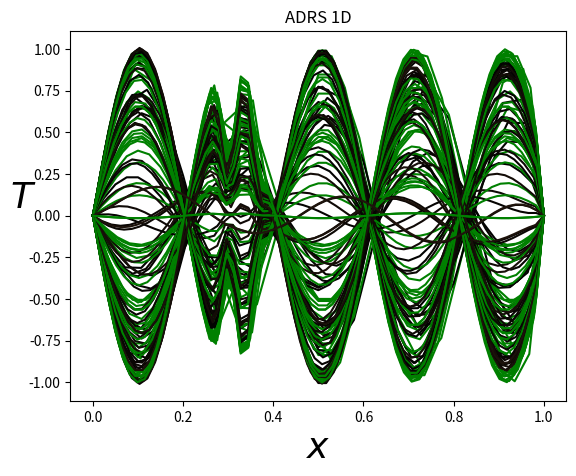
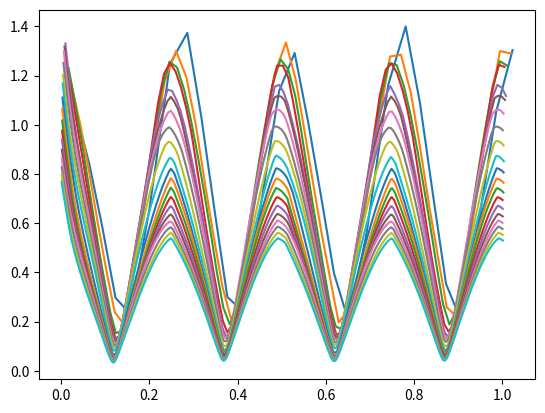
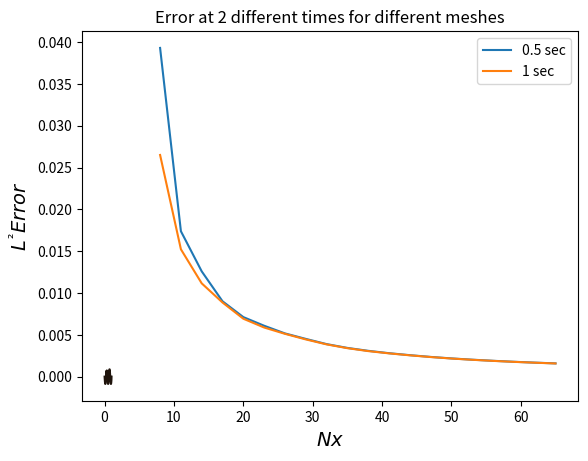
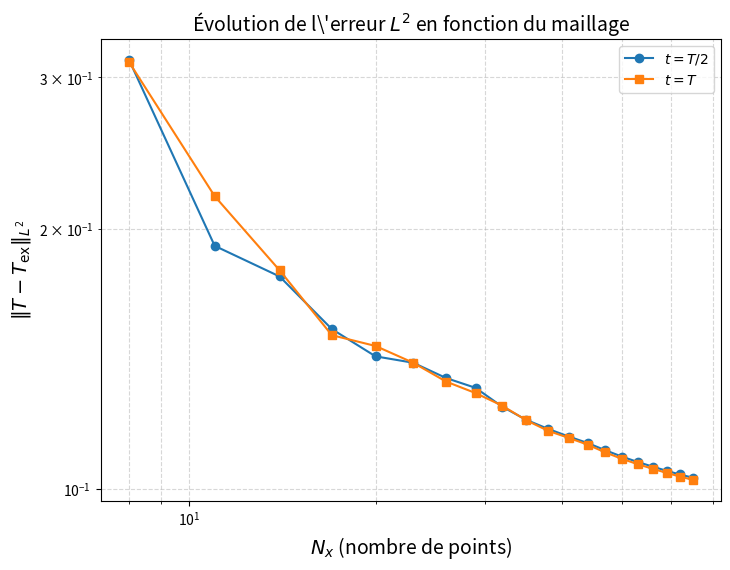
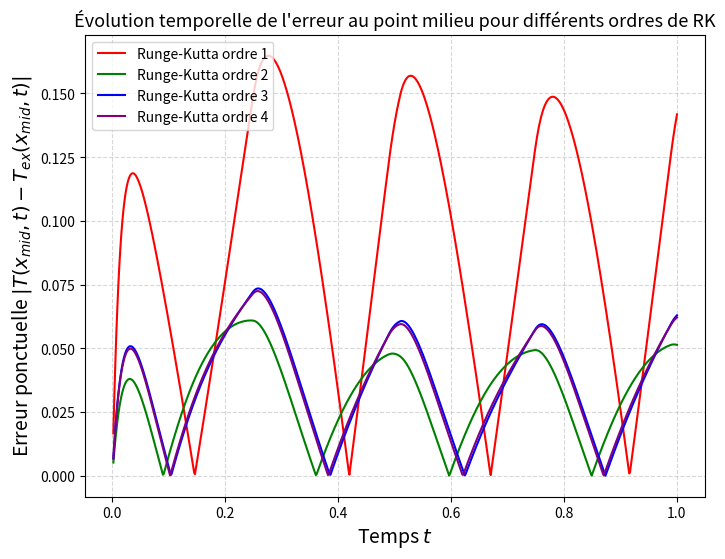
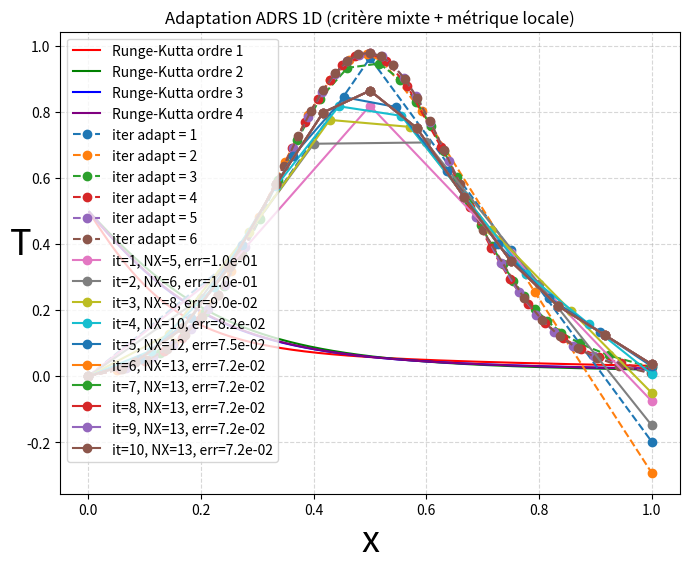

Generate these figures, in order, with matplotlib:
#!/usr/bin/env python
# coding: utf-8

# # Code ADRS_insta.py

# In[6]:


import math
import numpy as np
import matplotlib.pyplot as plt


def fex(NX,dx,time):
    F = np.zeros((NX))
    Tex = np.zeros((NX)) #np.sin(2*np.pi*x)
    Text = np.zeros((NX)) #np.sin(2*np.pi*x)
    Texx = np.zeros((NX)) #np.sin(2*np.pi*x)
    for j in range (1,NX-1):
        v=(np.exp(-1000*((j-NX/3)/NX)**2)+np.exp(-10*np.exp(-1000*((j-NX/3)/NX)**2)))            *np.sin(5*j*math.pi/NX)
        Tex[j] = np.sin(4*math.pi*time)*v
        Text[j] = 4*math.pi*np.cos(4*math.pi*time)*v
        
    for j in range (1,NX-1):
        Texx[j]=(Tex[j+1]-Tex[j-1])/(2*dx)  #np.cos(j*math.pi/NX)*math.pi/NX  
        Txx=(Tex[j+1]-2*Tex[j]+Tex[j-1])/(dx**2)  #-np.sin(j*math.pi/NX)*(math.pi/NX)**2    #
        F[j]=V*Texx[j]-K*Txx+lamda*Tex[j]+Text[j]
    return F,Tex,Texx

#u,t = -V u,x + k u,xx  -lamda u + f

# PHYSICAL PARAMETERS
K = 0.1     #Diffusion coefficient
L = 1.0     #Domain size
Time = 1.  #Integration time


V=1
lamda=1

# NUMERICAL PARAMETERS
NX = 5  #Number of grid points
NT = 10000   #Number of time steps max
ifre=100  #plot every ifre time iterations
eps=0.001     #relative convergence ratio
niter_refinement=20      #niter different calculations with variable mesh size

irk_max=4
alpha=np.zeros(irk_max)
for irk in range(irk_max):
    alpha[irk]=1/(irk_max-irk)
    #print(alpha[irk])
# if(irk_max==3):
#     alpha[0]=0.333
#     alpha[1]=0.5
#     alpha[2]=1

error=np.zeros((niter_refinement))

NX_tab=[]
Err_tab1=[]
Err_tab2=[]

for iter in range (niter_refinement):
    NX=NX+3
    NX_tab.append(NX)
    
    dx = L/(NX-1)                 #Grid step (space)
    dt = dx**2/(V*dx+K+dx**2)   #Grid step (time)  condition CFL de stabilite 10.4.5
    print("Nbre points in space, Time step:",dx,dt)

    ### MAIN PROGRAM ###

    # Initialisation
    x = np.linspace(0.0,1.0,NX)
    T = np.zeros((NX)) #np.sin(2*np.pi*x)
    F = np.zeros((NX))
    rest = []

    plt.figure(1)


    # Main loop en temps
    #for n in range(0,NT):
    n=0
    res=1
    res0=1
    time=0
    time_total=1
    time_tab=[]
    while(time<time_total): #n<NT and res/res0>eps):
        n+=1
        F,Tex,Texx=fex(NX,dx,time)
                        
        dt = dx**2/(V*dx+2*K+abs(np.max(F))*dx**2)   #Grid step (time)  condition CFL de stabilite 10.4.5
        time+=dt
        time_tab.append(time)
        
        T0=T.copy()

        for irk in range(irk_max):
        #discretization of the advection/diffusion/reaction/source equation
            res=0
            for j in range (1, NX-1):
                xnu=K+0.5*dx*abs(V) 
                Tx=(T[j+1]-T[j-1])/(2*dx)
                Txx=(T[j-1]-2*T[j]+T[j+1])/(dx**2)
                RHS = dt*(-V*Tx+xnu*Txx-lamda*T[j]+F[j])
                res+=abs(RHS)
                T[j] = T0[j] + RHS*alpha[irk]

        if (n == 1 ):
            res0=res
        rest.append(res)
    #Plot every ifre time steps
        if (n%ifre == 0 or (res/(res0+1.e-10))<eps):
            print("iteration, residual:",n,res)
            plotlabel = "t = %1.2f" %(n * dt)
            plt.plot(x,T, label=plotlabel,color = plt.get_cmap('copper')(float(n)/NT))
            plt.plot(x,Tex, label=plotlabel,color = "green")              
            plt.xlabel(u'$x$', fontsize=26)
            plt.ylabel(u'$T$', fontsize=26, rotation=0)
            plt.title(u'ADRS 1D')
            #plt.legend()
               
        err=np.dot(T-Tex,T-Tex)*dx
        errh1=0
        for j in range (1,NX-1):
            errh1+=dx*(Texx[j]-(T[j+1]-T[j-1])/(2*dx))**2
           
        error[iter]=np.sqrt(err)/NX
        #print('norm error=',error[iter])

        if(abs(time-0.5)<dt*0.5):
            Err_tab1.append(error[iter])

    Err_tab2.append(error[iter])

    
    plt.figure(2)
    plt.plot(np.array(time_tab),rest)

plt.figure(3)
NX_tab=np.array(NX_tab)
Err_tab1=np.array(Err_tab1)
Err_tab2=np.array(Err_tab2)
print(len(NX_tab),len(Err_tab1),len(Err_tab2))

plt.plot(NX_tab,Err_tab1,label="0.5 sec")
plt.plot(NX_tab,Err_tab2,label="1 sec")
plt.xlabel(u'$Nx$', fontsize=14)
plt.ylabel(u'$L^² Error$', fontsize=14, rotation=90)
plt.title(u'Error at 2 different times for different meshes')
plt.legend()


plt.figure(3)
plt.plot(x,Tex, label=plotlabel,color = plt.get_cmap('copper')(float(n)/NT))


# # 🔍 Description complète du code Python
# 
# Ce code résout numériquement une équation d’**advection-diffusion-réaction avec source** (**ADRS**) en 1D, et compare la solution numérique avec une **solution exacte** donnée analytiquement.  
# Il analyse aussi la **convergence** de la méthode en fonction du **raffinement spatial**.
# 
# ---
# 
# ## ⚙️ 1. Objectif de l’équation
# 
# L’équation considérée est :
# 
# $$
# \frac{\partial T}{\partial t} = -V \frac{\partial T}{\partial x} + K \frac{\partial^2 T}{\partial x^2} - \lambda T + F
# $$
# 
# où :
# - $V$ : vitesse d’advection  
# - $K$ : coefficient de diffusion  
# - $\lambda$ : coefficient de réaction  
# - $F$ : terme source calculé à partir de la solution exacte
# 
# ---
# 
# ## 📘 2. Fonction `fex(NX, dx, time)`
# 
# Cette fonction définit les **valeurs exactes** de la solution $T_{\text{ex}}$, sa dérivée temporelle $\partial_t T_{\text{ex}}$, sa dérivée spatiale $\partial_x T_{\text{ex}}$, et le **terme source** $F$ correspondant à l’équation.
# 
# Étapes :
# 1. Initialise les tableaux :
#    - `Tex` : solution exacte
#    - `Text` : dérivée temporelle
#    - `Texx` : dérivée spatiale première
#    - `F` : terme source
# 
# 2. Pour chaque point intérieur $j$ :
#    - construit un profil spatial $v$
#    - définit la solution exacte :
#      $$
#      T_{\text{ex}}(x_j, t) = \sin(4\pi t) \cdot v(x_j)
#      $$
#    - calcule la dérivée temporelle :
#      $$
#      \partial_t T_{\text{ex}} = 4\pi \cos(4\pi t) \cdot v(x_j)
#      $$
# 
# 3. Calcule les dérivées spatiales `Texx` et `Txx` par différences finies.
# 
# 4. Évalue le terme source :
#    $$
#    F = V \cdot \partial_x T_{\text{ex}} - K \cdot \partial_{xx} T_{\text{ex}} + \lambda T_{\text{ex}} + \partial_t T_{\text{ex}}
#    $$
#    (ce qui garantit que $T_{\text{ex}}$ est solution exacte de l’équation ADRS).
# 
# 🔁 Renvoie `(F, Tex, Texx)`.
# 
# ---
# 
# ## ⚙️ 3. Paramètres physiques et numériques
# 
# - **Physiques :**
#   - $K = 0.1$
#   - $V = 1$
#   - $\lambda = 1$
#   - $L = 1$ (domaine spatial)
#   - $Time = 1$ (temps final)
# 
# - **Numériques :**
#   - `NX` : nombre de points du maillage
#   - $dx = \dfrac{L}{NX - 1}$ : pas d’espace
#   - $dt$ : pas de temps choisi selon une condition CFL de stabilité :
#     $$
#     dt = \frac{dx^2}{V \cdot dx + K + dx^2}
#     $$
#   - `irk_max = 4` : nombre d’étapes du schéma de type Runge-Kutta implicite
#   - $\alpha[\text{irk}] = \dfrac{1}{\text{irk\_max} - \text{irk}}$ : coefficients RK
#   - `niter_refinement = 20` : nombre d’itérations de raffinement de maillage
# 
# ---
# 
# ## 🔄 4. Boucle principale de raffinement
# 
# Pour chaque raffinement :
# 1. Incrémente le nombre de points `NX`.
# 2. Met à jour $dx$ et $dt$.
# 3. Initialise les vecteurs :
#    - `x` : grille spatiale
#    - `T` : solution numérique
#    - `F` : source
#    - `rest` : tableau des résidus temporels
# 4. Lance la **simulation temporelle** jusqu’à $time\_total = 1$.
# 
# ---
# 
# ## ⏱️ 5. Boucle en temps
# 
# Pour chaque pas de temps :
# 1. Appelle `fex` pour récupérer :
#    - le terme source `F`
#    - la solution exacte `Tex`
# 2. Met à jour le pas de temps $dt$ selon la condition CFL.
# 3. Sauvegarde $T_0$ (solution précédente).
# 4. Exécute un schéma Runge-Kutta (4 sous-étapes) :
#    - calcule les dérivées spatiales de $T$ :
#      $$
#      T_x = \frac{T_{j+1} - T_{j-1}}{2dx}, \quad 
#      T_{xx} = \frac{T_{j-1} - 2T_j + T_{j+1}}{dx^2}
#      $$
#    - met à jour :
#      $$
#      T_j^{\text{new}} = T_j^{\text{old}} + \text{RHS} \cdot \alpha[\text{irk}]
#      $$
#      avec :
#      $$
#      \text{RHS} = dt \cdot (-V T_x + x_\nu T_{xx} - \lambda T_j + F_j)
#      $$
#      où $x_\nu = K + 0.5 \cdot dx \cdot |V|$
# 
# 5. Calcule le **résidu** et le compare au résidu initial pour vérifier la convergence.
# 6. À intervalles réguliers, trace la solution numérique et la solution exacte.
# 
# ---
# 
# ## 📈 6. Évaluation de l’erreur
# 
# Après chaque raffinement :
# - Calcule l’erreur $L^2$ :
#   $$
#   \text{err} = \int (T - T_{\text{ex}})^2 \, dx
#   $$
# - Calcule une erreur $H^1$ approximative sur la dérivée spatiale :
#   $$
#   \text{err}_{H^1} = \int (T_x - T_{\text{ex},x})^2 \, dx
#   $$
# - Stocke les erreurs pour différents temps ($t = 0.5s$ et $t = 1s$).
# 
# ---
# 
# ## 📊 7. Graphiques générés
# 
# 1. **Évolution de $T$ dans le temps :**
#    - courbes de $T(x,t)$ à différents instants
#    - comparaison avec $T_{\text{ex}}(x,t)$
# 
# 2. **Résidu temporel :**
#    - évolution du résidu en fonction du temps
# 
# 3. **Erreur selon la taille du maillage :**
#    - erreurs $L^2$ à deux temps différents en fonction du nombre de points `NX`
# 
# ---
# 
# ## 🧠 8. En résumé
# 
# Le code :
# - Résout une **EDP 1D ADRS** par **schéma explicite multi-étapes** (Runge-Kutta)
# - Utilise une **solution exacte** pour construire le **terme source**
# - Vérifie la **convergence** en raffinement spatial
# - Trace :
#   - la solution numérique vs exacte
#   - les résidus
#   - l’évolution des erreurs
# 
# Il sert à **valider numériquement** un schéma d’intégration temporelle et spatiale pour une équation ADRS.
# 
# ---
# 

# # 📈 Visualisation de l’erreur $L^2$ selon le maillage
# 
# Le code modifié permet de **calculer** et **afficher** l’évolution de l’erreur $L^2$ de la solution numérique par rapport à la solution exacte, pour différents maillages uniformes, à deux instants précis :
# - $t = \dfrac{T}{2}$
# - $t = T$
# 
# ---
# 
# ## ⚙️ Fonctionnement général
# 
# Le code résout une équation d’advection-diffusion-réaction avec source :
# 
# $$
# \frac{\partial T}{\partial t} = -V \frac{\partial T}{\partial x} + K \frac{\partial^2 T}{\partial x^2} - \lambda T + F
# $$
# 
# où le terme source $F$ est construit de façon à ce que la solution exacte $T_{\text{ex}}$ soit connue.
# 
# ---
# 
# ## 🔁 Boucle de raffinement
# 
# Le code effectue **20 simulations** successives avec des **maillages uniformes** de plus en plus fins :
# $$
# NX = 8, 11, 14, \dots, 65
# $$
# 
# Pour chaque maillage :
# 1. On résout numériquement l’équation jusqu’au temps final $T = 1$.
# 2. On calcule les erreurs :
#    - à $t = \dfrac{T}{2}$,
#    - à $t = T$,
#    selon la formule :
#    $$
#    \| T - T_{\text{ex}} \|_{L^2} = \sqrt{ \int_0^L (T(x,t) - T_{\text{ex}}(x,t))^2 \, dx }
#    $$
# 
# ---
# 
# ## 📊 Résultat
# 
# Le code trace une **courbe log-log** :
# - axe $x$ : nombre de points du maillage $N_x$
# - axe $y$ : norme $L^2$ de l’erreur
# 
# Deux courbes apparaissent :
# - 🔵 $t = T/2$
# - 🔶 $t = T$
# 
# Elles permettent d’observer la **convergence** de la méthode numérique :
# - quand le maillage est raffiné (augmentation de $N_x$),
# - l’erreur $L^2$ diminue, confirmant la cohérence du schéma.
# 
# ---
# 
# ## 🧠 Interprétation
# 
# - Si la pente de la courbe est proche de $1$, le schéma est **d’ordre 1** en espace.
# - Si elle est proche de $2$, le schéma est **d’ordre 2**.
# 
# Ce graphique sert donc à **valider expérimentalement** l’ordre de convergence du schéma choisi.
# 

# In[15]:


import math
import numpy as np
import matplotlib.pyplot as plt

# ----------------------------
# Fonction : solution exacte + source
# ----------------------------
def fex(NX, dx, time):
    F = np.zeros((NX))
    Tex = np.zeros((NX))
    Text = np.zeros((NX))
    Texx = np.zeros((NX))
    for j in range(1, NX - 1):
        v = (np.exp(-1000 * ((j - NX / 3) / NX) ** 2)
             + np.exp(-10 * np.exp(-1000 * ((j - NX / 3) / NX) ** 2))) \
            * np.sin(5 * j * math.pi / NX)
        Tex[j] = np.sin(4 * math.pi * time) * v
        Text[j] = 4 * math.pi * np.cos(4 * math.pi * time) * v

    for j in range(1, NX - 1):
        Texx[j] = (Tex[j + 1] - Tex[j - 1]) / (2 * dx)
        Txx = (Tex[j + 1] - 2 * Tex[j] + Tex[j - 1]) / (dx ** 2)
        F[j] = V * Texx[j] - K * Txx + lamda * Tex[j] + Text[j]

    return F, Tex, Texx

# ----------------------------
# Paramètres physiques
# ----------------------------
K = 0.1      # Diffusion
L = 1.0      # Taille du domaine
Time = 1.0   # Temps final
V = 1.0      # Vitesse
lamda = 1.0  # Réaction

# ----------------------------
# Paramètres numériques
# ----------------------------
NX = 5
niter_refinement = 20
irk_max = 4
alpha = np.zeros(irk_max)
for irk in range(irk_max):
    alpha[irk] = 1 / (irk_max - irk)

eps = 1e-3
ifre = 100

# Tableaux de stockage
NX_tab = []
Err_tab_t_half = []
Err_tab_t_final = []

# ----------------------------
# Boucle sur les maillages
# ----------------------------
for iter in range(niter_refinement):
    NX += 3
    NX_tab.append(NX)

    dx = L / (NX - 1)
    dt = dx ** 2 / (V * dx + K + dx ** 2)  # condition CFL
    x = np.linspace(0.0, 1.0, NX)

    # Initialisation
    T = np.zeros(NX)
    time = 0.0
    time_total = Time

    # Évolution en temps
    while time < time_total:
        F, Tex, Texx = fex(NX, dx, time)
        dt = dx ** 2 / (V * dx + 2 * K + abs(np.max(F)) * dx ** 2)
        time += dt

        T0 = T.copy()
        for irk in range(irk_max):
            for j in range(1, NX - 1):
                xnu = K + 0.5 * dx * abs(V)
                Tx = (T[j + 1] - T[j - 1]) / (2 * dx)
                Txx = (T[j - 1] - 2 * T[j] + T[j + 1]) / (dx ** 2)
                RHS = dt * (-V * Tx + xnu * Txx - lamda * T[j] + F[j])
                T[j] = T0[j] + RHS * alpha[irk]

        # 🔹 Calcul erreur à t = T/2
        if abs(time - Time / 2) < dt / 2:
            err = np.dot(T - Tex, T - Tex) * dx
            Err_tab_t_half.append(np.sqrt(err))

        # 🔹 Calcul erreur à t = T
        if abs(time - Time) < dt / 2:
            err = np.dot(T - Tex, T - Tex) * dx
            Err_tab_t_final.append(np.sqrt(err))

# ----------------------------
# Visualisation
# ----------------------------
plt.figure(figsize=(8, 6))
plt.loglog(NX_tab, Err_tab_t_half, 'o-', label=r'$t = T/2$')
plt.loglog(NX_tab, Err_tab_t_final, 's-', label=r'$t = T$')
plt.xlabel(r'$N_x$ (nombre de points)', fontsize=14)
plt.ylabel(r'$\| T - T_{\text{ex}} \|_{L^2}$', fontsize=14)
plt.title(r'Évolution de l\'erreur $L^2$ en fonction du maillage', fontsize=14)
plt.grid(True, which='both', linestyle='--', alpha=0.5)
plt.legend()
plt.show()


# # 📉 Étude de l’erreur ponctuelle pour différents schémas de Runge–Kutta
# 
# Ce code permet de **comparer la précision temporelle** de plusieurs schémas de Runge–Kutta (ordres 1 à 4) dans la résolution d’une équation ADRS 1D :
# 
# $$
# \frac{\partial T}{\partial t} = -V \frac{\partial T}{\partial x} + K \frac{\partial^2 T}{\partial x^2} - \lambda T + F
# $$
# 
# ---
# 
# ## ⚙️ Méthode
# 
# - Le domaine spatial est **uniforme** : $x \in [0,1]$, $N_x = 51$
# - L’évolution temporelle est suivie de $t=0$ à $t=T=1$
# - Le schéma spatial utilise des **différences centrées** :
#   $$
#   T_x = \frac{T_{j+1} - T_{j-1}}{2dx}, \qquad T_{xx} = \frac{T_{j-1} - 2T_j + T_{j+1}}{dx^2}
#   $$
# - Le terme source $F$ est choisi pour que la solution exacte soit connue :
#   $$
#   T_{\text{ex}}(x,t) = \sin(4\pi t) \cdot v(x)
#   $$
# 
# ---
# 
# ## 🔄 Schémas testés
# 
# Quatre schémas de Runge–Kutta sont comparés :
# 
# | Ordre | Description                | Étapes |
# |:------:|----------------------------|:------:|
# | 1      | Euler explicite            | 1      |
# | 2      | RK2 (ordre 2)              | 2      |
# | 3      | RK3 (ordre 3)              | 3      |
# | 4      | RK4 (ordre 4) simplifié    | 4      |
# 
# Chaque schéma est implémenté via des coefficients $\alpha_{\text{irk}} = \dfrac{1}{p - \text{irk}}$ où $p$ est l’ordre du schéma.
# 
# ---
# 
# ## 📍 Mesure de l’erreur
# 
# On observe l’erreur ponctuelle au **point milieu** du domaine :
# 
# $$
# x_{\text{mid}} = \frac{L}{2}, \quad j_{\text{mid}} = \frac{N_x}{2}
# $$
# 
# À chaque instant :
# $$
# \varepsilon(t) = \big| T(x_{\text{mid}}, t) - T_{\text{ex}}(x_{\text{mid}}, t) \big|
# $$
# 
# ---
# 
# ## 📊 Résultats
# 
# Le graphe affiche l’évolution temporelle de $\varepsilon(t)$ pour chaque schéma :
# 
# - Axe des abscisses : $t$ (temps)
# - Axe des ordonnées : erreur ponctuelle
# - Quatre courbes :
#   - 🔴 RK1
#   - 🟢 RK2
#   - 🔵 RK3
#   - 🟣 RK4
# 
# ---
# 
# ## 🧠 Interprétation
# 
# - Plus l’ordre est élevé, plus l’erreur décroît rapidement au cours du temps.
# - Les schémas d’ordre supérieur (RK3, RK4) présentent une **meilleure stabilité** et une **précision accrue**.
# - Cette comparaison met en évidence la **convergence temporelle** des méthodes de Runge–Kutta.
# 
# ---
# 

# In[20]:


import math
import numpy as np
import matplotlib.pyplot as plt

# ----------------------------
# Fonction : solution exacte + source
# ----------------------------
def fex(NX, dx, time):
    F = np.zeros((NX))
    Tex = np.zeros((NX))
    Text = np.zeros((NX))
    Texx = np.zeros((NX))
    for j in range(1, NX - 1):
        v = (np.exp(-1000 * ((j - NX / 3) / NX) ** 2)
             + np.exp(-10 * np.exp(-1000 * ((j - NX / 3) / NX) ** 2))) \
            * np.sin(5 * j * math.pi / NX)
        Tex[j] = np.sin(4 * math.pi * time) * v
        Text[j] =4* math.pi * np.cos(4* math.pi * time) * v

    for j in range(1, NX - 1):
        Texx[j] = (Tex[j + 1] - Tex[j - 1]) / (2 * dx)
        Txx = (Tex[j + 1] - 2 * Tex[j] + Tex[j - 1]) / (dx ** 2)
        F[j] = V * Texx[j] - K * Txx + lamda * Tex[j] + Text[j]

    return F, Tex, Texx

# ----------------------------
# Paramètres physiques
# ----------------------------
K = 0.1      # Diffusion
L = 1.0      # Taille du domaine
Time = 1.0   # Temps final
V = 1.0      # Vitesse
lamda = 1.0  # Réaction

# ----------------------------
# Paramètres numériques
# ----------------------------
NX = 51                 # Maillage fixe
dx = L / (NX - 1)
dt = dx ** 2 / (V * dx + K + dx ** 2)  # condition CFL
x = np.linspace(0.0, 1.0, NX)
mid_index = NX // 2     # Indice du point milieu

# Ordres de Runge-Kutta à tester
rk_orders = [1, 2, 3, 4]
colors = ['red', 'green', 'blue', 'purple']

# ----------------------------
# Boucle sur les schémas RK
# ----------------------------
plt.figure(figsize=(8, 6))

for rk_order, color in zip(rk_orders, colors):

    # Coefficients alpha pour chaque ordre
    irk_max = rk_order
    alpha = np.zeros(irk_max)
    for irk in range(irk_max):
        alpha[irk] = 1 / (irk_max - irk)

    # Initialisation
    T = np.zeros(NX)
    time = 0.0
    time_total = Time

    time_tab = []
    error_tab = []

    # Évolution temporelle
    while time < time_total:
        F, Tex, Texx = fex(NX, dx, time)
        dt = dx ** 2 / (V * dx + 2 * K + abs(np.max(F)) * dx ** 2)
        time += dt

        T0 = T.copy()
        for irk in range(irk_max):
            for j in range(1, NX - 1):
                xnu = K + 0.5 * dx * abs(V)
                Tx = (T[j + 1] - T[j - 1]) / (2 * dx)
                Txx = (T[j - 1] - 2 * T[j] + T[j + 1]) / (dx ** 2)
                RHS = dt * (-V * Tx + xnu * Txx - lamda * T[j] + F[j])
                T[j] = T0[j] + RHS * alpha[irk]

        # Calcul erreur au point milieu
        F, Tex, Texx = fex(NX, dx, time)
        err_point = abs(T[mid_index] - Tex[mid_index])

        time_tab.append(time)
        error_tab.append(err_point)

    # Tracé
    plt.plot(time_tab, error_tab, color=color, label=f"Runge-Kutta ordre {rk_order}")

# ----------------------------
# Affichage final
# ----------------------------
plt.xlabel(r"Temps $t$", fontsize=14)
plt.ylabel(r"Erreur ponctuelle $|T(x_{mid},t) - T_{ex}(x_{mid},t)|$", fontsize=14)
plt.title(r"Évolution temporelle de l'erreur au point milieu pour différents ordres de RK", fontsize=13)
plt.grid(True, linestyle='--', alpha=0.5)
plt.legend()
plt.show()


# # ✏️ Modification apportée : solution exacte monotone en espace
# 
# La solution exacte a été remplacée par une fonction **monotone en espace** pour éviter les oscillations et mieux visualiser l’évolution de l’erreur temporelle.
# 
# Nouvelle solution :
# $$
# T_{\text{ex}}(x,t) = e^{-\lambda t} \cdot x
# $$
# 
# ### ✅ Avantages :
# - **Monotone croissante** selon $x$ (proportionnelle à $x$)
# - **Décroissance régulière** dans le temps (facteur $e^{-\lambda t}$)
# - Solution **simple et lisse**, idéale pour l’analyse de convergence
# - Évite les oscillations spatiales qui perturbent la lecture des erreurs
# 
# Le terme source $F(x,t)$ est recalculé à partir de l’équation ADRS pour garantir que $T_{\text{ex}}$ est solution exacte :
# $$
# F = \frac{\partial T_{\text{ex}}}{\partial t} + V \frac{\partial T_{\text{ex}}}{\partial x} - K \frac{\partial^2 T_{\text{ex}}}{\partial x^2} + \lambda T_{\text{ex}}
# $$
# 
# Cette modification rend la **courbe d’erreur plus régulière** et facilite la **comparaison des schémas de Runge–Kutta**.
# 

# In[13]:


import math
import numpy as np
import matplotlib.pyplot as plt

# ----------------------------
# Fonction : solution exacte + source
# ----------------------------
def fex(NX, dx, time):
    F = np.zeros((NX))
    Tex = np.zeros((NX))
    Text = np.zeros((NX))
    Texx = np.zeros((NX))

    for j in range(NX):
        xj = j * dx
        Tex[j] = np.exp(-lamda * time) * xj            # Solution exacte monotone en x
        Text[j] = -lamda * np.exp(-lamda * time) * xj  # Dérivée temporelle
        Texx[j] = 0.0                                  # Dérivée seconde spatiale

    # Terme source F(x,t) calculé à partir de l’équation ADRS :
    # T_t = -V T_x + K T_xx - lamda T + F
    # Donc : F = T_t + V T_x - K T_xx + lamda T
    for j in range(1, NX - 1):
        T_x = (Tex[j + 1] - Tex[j - 1]) / (2 * dx)
        T_xx = (Tex[j + 1] - 2 * Tex[j] + Tex[j - 1]) / (dx ** 2)
        F[j] = Text[j] + V * T_x - K * T_xx + lamda * Tex[j]

    return F, Tex, Texx

# ----------------------------
# Paramètres physiques
# ----------------------------
K = 0.1      # Diffusion
L = 1.0      # Taille du domaine
Time = 1.0   # Temps final
V = 1.0      # Vitesse
lamda = 1.0  # Réaction

# ----------------------------
# Paramètres numériques
# ----------------------------
NX = 51                 # Maillage fixe
dx = L / (NX - 1)
dt = dx ** 2 / (V * dx + K + dx ** 2)  # condition CFL
x = np.linspace(0.0, 1.0, NX)
mid_index = NX // 2     # Indice du point milieu

# Ordres de Runge-Kutta à tester
rk_orders = [1, 2, 3, 4]
colors = ['red', 'green', 'blue', 'purple']

# ----------------------------
# Boucle sur les schémas RK
# ----------------------------
plt.figure(figsize=(8, 6))

for rk_order, color in zip(rk_orders, colors):

    # Coefficients alpha pour chaque ordre
    irk_max = rk_order
    alpha = np.zeros(irk_max)
    for irk in range(irk_max):
        alpha[irk] = 1 / (irk_max - irk)

    # Initialisation
    T = np.zeros(NX)
    time = 0.0
    time_total = Time

    time_tab = []
    error_tab = []

    # Évolution temporelle
    while time < time_total:
        F, Tex, Texx = fex(NX, dx, time)
        dt = dx ** 2 / (V * dx + 2 * K + abs(np.max(F)) * dx ** 2)
        time += dt

        T0 = T.copy()
        for irk in range(irk_max):
            for j in range(1, NX - 1):
                xnu = K + 0.5 * dx * abs(V)
                Tx = (T[j + 1] - T[j - 1]) / (2 * dx)
                Txx = (T[j - 1] - 2 * T[j] + T[j + 1]) / (dx ** 2)
                RHS = dt * (-V * Tx + xnu * Txx - lamda * T[j] + F[j])
                T[j] = T0[j] + RHS * alpha[irk]

        # Calcul erreur au point milieu
        F, Tex, Texx = fex(NX, dx, time)
        err_point = abs(T[mid_index] - Tex[mid_index])

        time_tab.append(time)
        error_tab.append(err_point)

    # Tracé
    plt.plot(time_tab, error_tab, color=color, label=f"Runge-Kutta ordre {rk_order}")

# ----------------------------
# Affichage final
# ----------------------------
plt.xlabel(r"Temps $t$", fontsize=14)
plt.ylabel(r"Erreur ponctuelle $|T(x_{mid},t) - T_{ex}(x_{mid},t)|$", fontsize=14)
plt.title(r"Évolution temporelle de l'erreur au point milieu pour différents ordres de RK", fontsize=13)
plt.grid(True, linestyle='--', alpha=0.5)
plt.legend()
plt.show()


# # ADRS_multiple_mesh_adap_insta.py

# In[36]:


import math
import numpy as np
import matplotlib.pyplot as plt

#u,t = -V u,x + k u,xx  -lamda u + (src?) src est donne pour forcer u=uex
#uex,t + V uex,x - k uex,xx  + lamda uex = src = F[j]*np.sin(freq*t)+Tex[j]*np.cos(freq*t)*freq


iplot=1

# PHYSICAL PARAMETERS
K = 0.01     #Diffusion coefficient
xmin = 0.0
xmax = 1.0    
Time = 2.  #Integration time

V=1.
lamda=1
freq=7

#mesh adaptation param

niter_refinement=10      #niter different calculations
hmin=0.01
hmax=0.5
err=0.01

# NUMERICAL PARAMETERS
NX = 3    #Number of grid points : initialization
NT = 10000   #Number of time steps max
ifre=100000  #plot every ifre time iterations
eps=0.001     #relative convergence ratio

errorL2=np.zeros((niter_refinement))
errorH1=np.zeros((niter_refinement))
itertab=np.zeros((niter_refinement))
hloc = np.ones((NX))*hmax*0.5

iter=0
NX0=0
while( np.abs(NX0-NX) > 1 and iter<niter_refinement):

    itertab[iter]=1./NX
    iter+=1
    
    x = np.linspace(xmin,xmax,NX)
    T = np.zeros((NX))

#mesh adaptation using local metric
    if(iter>0):
        xnew=[]
        Tnew=[]        
        nnew=1
        xnew.append(xmin)
        Tnew.append(T[0])        
        while(xnew[nnew-1] < xmax-hmin):
            for i in range(0,NX-1):
                if(xnew[nnew-1] >= x[i] and xnew[nnew-1] <= x[i+1] and xnew[nnew-1]<xmax-hmin):
                    hll=(hloc[i]*(x[i+1]-xnew[nnew-1])+hloc[i+1]*(xnew[nnew-1]-x[i]))/(x[i+1]-x[i])
                    hll=min(max(hmin,hll),hmax)
                    nnew+=1
#                    print(nnew,hll,min(xmax,xnew[nnew-2]+hll))
                    xnew.append(min(xmax,xnew[nnew-2]+hll))                
#solution interpolation for initialization (attention initial solution on first mesh in the row)
                    un=(T[i]*(x[i+1]-xnew[nnew-1])+T[i+1]*(xnew[nnew-1]-x[i]))/(x[i+1]-x[i])
                    Tnew.append(un)
                    
        NX0=NX
        NX=nnew
        x = np.linspace(xmin,xmax,NX)
        x[0:NX]=xnew[0:NX]
        #print(x)
        T = np.zeros((NX))
#        T[0:NX]=Tnew[0:NX]
#        T[NX-1]=0
    
    rest = []
    F = np.zeros((NX))
    RHS = np.zeros((NX))
    hloc = np.ones((NX))*hmax*0.5
    metric = np.zeros((NX))

    Tex = np.zeros((NX))
    for j in range (1,NX-1):
        Tex[j] = np.exp(-20*(x[j]-(xmax+xmin)*0.5)**2)
        
    dt=1.e30
    for j in range (1,NX-1):
        Tx=(Tex[j+1]-Tex[j-1])/(x[j+1]-x[j-1])
        Txip1=(Tex[j+1]-Tex[j])/(x[j+1]-x[j])
        Txim1=(Tex[j]-Tex[j-1])/(x[j]-x[j-1])
        Txx=(Txip1-Txim1)/(0.5*(x[j+1]+x[j])-0.5*(x[j]+x[j-1]))
        F[j]=V*Tx-K*Txx+lamda*Tex[j]
        dt=min(dt,0.25*(x[j+1]-x[j-1])**2/(V*np.abs(x[j+1]-x[j-1])+4*K+np.abs(F[j])*(x[j+1]-x[j-1])**2))

    print('NX=',NX,'Dt=',dt)        

    #time step loop
    n=0
    res=1
    res0=1
    t=0
    while(n<NT and t<Time):
        n+=1
        dt=min(dt,Time-t)
        t+=dt
          
    #discretization of the advection/diffusion/reaction/source equation
        res=0
        for j in range (1, NX-1):
#viscosite numerique : decentrage pour stabilite de derivee premiere/advection 12.17
            visnum=0.25*(0.5*(x[j+1]+x[j])-0.5*(x[j]+x[j-1]))*np.abs(V) #0.5 h |V|
            xnu=K+visnum            
            Tx=(T[j+1]-T[j-1])/(x[j+1]-x[j-1])
            Txip1=(T[j+1]-T[j])/(x[j+1]-x[j])
            Txim1=(T[j]-T[j-1])/(x[j]-x[j-1])
            Txx=(Txip1-Txim1)/(0.5*(x[j+1]+x[j])-0.5*(x[j]+x[j-1]))
            src=F[j]*np.sin(freq*t)+Tex[j]*np.cos(freq*t)*freq
            RHS[j] = dt*(-V*Tx+xnu*Txx-lamda*T[j]+src)
            metric[j]+=min(1./hmin**2,max(1./hmax**2,abs(Txx)/err))            
            res+=abs(RHS[j])

        metric[0]=metric[1]
        metric[NX-1]=metric[NX-2]

        for j in range (1, NX-1):
            T[j] += RHS[j]   #Tn+1 = Tn + dt*(-V*Tx+xnu*Txx-lamda*T[j]+src)
            RHS[j]=0
            
    
        T[0]=0
        T[NX-1]=2*T[NX-2]-T[NX-3]  #Txx=0 second derivative

        if (n == 1 ):
            res0=res

        rest.append(res)
    #Plot every ifre time steps
        if (n%ifre == 0 or t>=Time):
            #print('iter=',n,'residual=',res)
            plotlabel = "iter adapt = %1.0f" %iter
#            plotlabel = "t = %1.2f" %t
            plt.plot(x[0:NX],T[0:NX], label=plotlabel,linestyle='--', marker='o')
      
    metric[0:NX]/=n  #average (intersect) over n iterations 
    hloc[0:NX]=np.sqrt(1./metric[0:NX])
    
    print('iter=',n,'time=',t,'residual=',res)
    plt.xlabel(u'$x$', fontsize=26)
    plt.ylabel(u'$T$', fontsize=26, rotation=0)
    plt.title(u'ADRS insta 1D')
    plt.legend()
#         plt.figure(2)
#         plt.plot(np.log10(rest/rest[0]))


# #    errL2=np.sqrt(np.dot(T-Tex,T-Tex))
#     errH1h=0
#     errL2h=0
#     for j in range (1, NX-1):
#         Texx=(Tex[j+1]-Tex[j-1])/(x[j+1]-x[j-1])
#         Tx=(T[j+1]-T[j-1])/(x[j+1]-x[j-1])
#         errL2h+=(0.5*(x[j+1]+x[j])-0.5*(x[j]+x[j-1]))*(T[j]-Tex[j])**2
#         errH1h+=(0.5*(x[j+1]+x[j])-0.5*(x[j]+x[j-1]))*(Tx-Texx)**2

#     errorL2[iter]=errL2h
#     errorH1[iter]=errL2h+errH1h
#     
#     
#     print('norm error L2, H1=',errL2h,errH1h)

# if(iplot==-1):
#     plt.figure(3)
#     plt.plot(itertab,np.log10(errorL2))
#     plt.plot(itertab,np.log10(errorH1))

plt.show()


# # 🔍 Analyse complète du code Python
# 
# Ce code résout numériquement une **équation d’advection-diffusion-réaction instationnaire** en 1D avec un **terme source oscillant dans le temps**, et met en place une **stratégie d’adaptation de maillage** basée sur une métrique locale liée à la courbure de la solution.
# 
# ---
# 
# ## ⚙️ 1. Équation modélisée
# 
# L’équation considérée est :
# 
# $$
# \frac{\partial u}{\partial t}
# = -V \frac{\partial u}{\partial x}
# + K \frac{\partial^2 u}{\partial x^2}
# - \lambda u
# + \text{src}(x,t)
# $$
# 
# où :
# - $V$ : vitesse d’advection
# - $K$ : coefficient de diffusion
# - $\lambda$ : coefficient de réaction
# - $\text{src}$ : terme source choisi pour forcer la solution exacte
# 
# Le terme source est construit de manière à ce que la **solution exacte** soit :
# $$
# u_{\text{ex}}(x,t) = T_{\text{ex}}(x) \cos(\text{freq}\,t)
# $$
# avec un **profil spatial gaussien** centré sur le domaine.
# 
# ---
# 
# ## 🧱 2. Paramètres physiques et numériques
# 
# - Domaine spatial : $[x_{\min}, x_{\max}] = [0,1]$
# - Temps final : $T = 2$
# - Coefficients :
#   - $K = 0.01$
#   - $V = 1$
#   - $\lambda = 1$
#   - $\text{freq} = 7$
# - Maillage initial : $N_X = 3$
# - Nombre maximal d’itérations : `NT = 10000`
# - Nombre d’itérations d’adaptation : `niter_refinement = 10`
# - Taille minimale/maximale de maille : `hmin = 0.01`, `hmax = 0.5`
# 
# ---
# 
# ## 🔄 3. Boucle d’adaptation du maillage
# 
# Le code effectue plusieurs **raffinements successifs** :
# 
# ### Étapes :
# 1. **Calcul de la solution** sur un maillage donné.
# 2. **Évaluation d’une métrique locale** :
#    $$
#    m_j = \min\left(\frac{1}{h_{\min}^2}, \max\left(\frac{1}{h_{\max}^2}, \frac{|\partial_{xx} T|}{\text{err}}\right)\right)
#    $$
#    qui dépend de la **courbure** de la solution $T_{xx}$.
# 3. Détermination d’un **nouveau pas local** :
#    $$
#    h_j = \sqrt{\frac{1}{m_j}}
#    $$
# 4. Reconstruction d’un **nouveau maillage non uniforme** avec interpolation de la solution.
# 
# 🔁 Ce processus est répété jusqu’à ce que le nombre de points converge (condition `abs(NX0 - NX) > 1`).
# 
# ---
# 
# ## 🧠 4. Initialisation de la solution exacte
# 
# Le profil spatial exact est :
# $$
# T_{\text{ex}}(x) = \exp\big(-20(x - 0.5)^2\big)
# $$
# (sans dépendance temporelle directe ici).
# 
# Le terme source est calculé pour que $u_{\text{ex}}$ soit solution exacte :
# $$
# \text{src}(x,t) = F(x) \sin(\text{freq}\,t) + T_{\text{ex}}(x) \cos(\text{freq}\,t) \cdot \text{freq}
# $$
# avec :
# $$
# F(x) = V T_x - K T_{xx} + \lambda T_{\text{ex}}
# $$
# 
# ---
# 
# ## 🧮 5. Schéma numérique
# 
# ### Discrétisation spatiale :
# - Différences finies centrées pour :
#   - $\partial_x T$ : $(T_{j+1} - T_{j-1}) / (x_{j+1} - x_{j-1})$
#   - $\partial_{xx} T$ : dérivée seconde par différence centrée
# - **Viscosité numérique** ajoutée :
#   $$
#   \nu_{\text{num}} = 0.25 \, h \, |V|
#   $$
#   pour stabiliser la partie advective.
# 
# ### Schéma temporel :
# - **Explicite** :
#   $$
#   T^{n+1}_j = T^n_j + \Delta t \big(
#   - V T_x + (K + \nu_{\text{num}}) T_{xx} - \lambda T^n_j + \text{src}(x_j, t^n)
#   \big)
#   $$
# 
# ### Condition CFL :
# $$
# \Delta t \le \frac{1}{4}\frac{h^2}{Vh + 4K + |F|h^2}
# $$
# 
# ---
# 
# ## 🧱 6. Conditions aux limites
# - **Gauche** : $T(0) = 0$
# - **Droite** : condition de dérivée seconde nulle ($T_{xx} = 0$) :
#   $$
#   T_{N} = 2T_{N-1} - T_{N-2}
#   $$
# 
# ---
# 
# ## 📊 7. Tracés effectués
# À chaque raffinement :
# - Tracé de la solution $T(x)$ finale pour l’itération en cours (`iter adapt`)
# - Lignes pointillées et cercles pour visualiser le maillage
# 
# ---
# 
# ## 📈 8. Métrique d’adaptation
# Après la boucle temporelle :
# - La **métrique moyenne** est calculée :
#   $$
#   \bar{m}_j = \frac{1}{N_{\text{steps}}} \sum m_j
#   $$
# - Le nouveau pas local est :
#   $$
#   h_j = \sqrt{\frac{1}{\bar{m}_j}}
#   $$
# 
# Cela permet de **raffiner les zones à forte courbure** et **éclaircir les zones plates**.
# 
# ---
# 
# ## 🧾 9. Résumé
# 
# Le code :
# - Résout une **EDP instationnaire ADRS** en 1D avec **source oscillante**
# - Utilise un **schéma explicite centré** + **viscosité numérique**
# - Adapte le **maillage** selon une **métrique de courbure**
# - Affiche la **solution finale** à chaque itération d’adaptation
# 
# 🎯 Objectif : tester une stratégie **d’adaptation de maillage dynamique** pour améliorer la précision dans les zones à forte variation spatiale.
# 

# In[38]:


import math
import numpy as np
import matplotlib.pyplot as plt

# --- Paramètres physiques ---
K = 0.01
V = 1.0
lamda = 1.0
freq = 7.0
xmin, xmax = 0.0, 1.0
Time = 2.0

# --- Adaptation ---
niter_refinement = 10
hmin, hmax = 0.01, 0.5
err = 0.01
tol_L2 = 1e-2

# --- Numérique ---
NX = 5
NT = 10000

iter = 0
NX0 = 0
errL2_current = 1e9
hloc = np.ones(NX) * hmax * 0.5

while not (abs(NX - NX0) <= 1 and errL2_current < tol_L2) and iter < niter_refinement:
    iter += 1
    print(f"\n==== ADAPTATION {iter} ====")

    x = np.linspace(xmin, xmax, NX)
    T = np.zeros(NX)
    Tex = np.exp(-20 * (x - 0.5)**2)

    # --- Calcul de F et dt ---
    F = np.zeros(NX)
    dt = 1e30
    for j in range(1, NX-1):
        Tx = (Tex[j+1]-Tex[j-1])/(x[j+1]-x[j-1])
        Txip1 = (Tex[j+1]-Tex[j])/(x[j+1]-x[j])
        Txim1 = (Tex[j]-Tex[j-1])/(x[j]-x[j-1])
        Txx = (Txip1 - Txim1) / (0.5*(x[j+1]+x[j]) - 0.5*(x[j]+x[j-1]))
        F[j] = V*Tx - K*Txx + lamda*Tex[j]
        dt = min(dt, 0.25 * (x[j+1]-x[j-1])**2 / (abs(V)*(x[j+1]-x[j-1]) + 4*K + abs(F[j])*(x[j+1]-x[j-1])**2))
    dt = min(dt, 1e-3)

    print(f"NX={NX}, dt={dt:.2e}")

    # --- Boucle temporelle ---
    metric = np.zeros(NX)
    t = 0
    n = 0
    while t < Time and n < NT:
        n += 1
        dt_eff = min(dt, Time - t)
        t += dt_eff

        RHS = np.zeros(NX)
        for j in range(1, NX-1):
            visnum = 0.25 * (x[j+1]-x[j-1]) * abs(V)
            xnu = K + visnum
            Tx = (T[j+1]-T[j-1])/(x[j+1]-x[j-1])
            Txip1 = (T[j+1]-T[j])/(x[j+1]-x[j])
            Txim1 = (T[j]-T[j-1])/(x[j]-x[j-1])
            Txx = (Txip1 - Txim1) / (0.5*(x[j+1]+x[j]) - 0.5*(x[j]+x[j-1]))
            src = F[j]*np.sin(freq*t) + Tex[j]*np.cos(freq*t)*freq
            RHS[j] = dt_eff * (-V*Tx + xnu*Txx - lamda*T[j] + src)
            metric[j] += min(1/hmin**2, max(1/hmax**2, abs(Txx)/err))

        T[1:-1] += RHS[1:-1]
        T[0] = 0.0
        T[-1] = 2*T[-2] - T[-3]

    # --- Moyenne métrique ---
    metric /= n
    metric = np.clip(metric, 1/hmax**2, 1/hmin**2)
    hloc = np.sqrt(1.0 / metric)

    # --- Calcul erreur L2 ---
    uex = Tex * np.sin(freq * Time)
    errL2_current = np.sqrt(np.trapz((T - uex)**2, x))
    print(f"Erreur L2 = {errL2_current:.3e}")

    # --- Plot ---
    plt.plot(x, T, '-o', label=f'it={iter}, NX={NX}, err={errL2_current:.1e}')

    # --- Adaptation locale du maillage ---
    xnew = [xmin]
    while xnew[-1] < xmax - hmin:
        # interpolation hloc
        i = np.searchsorted(x, xnew[-1]) - 1
        i = max(0, min(i, NX-2))
        hll = (hloc[i]*(x[i+1]-xnew[-1]) + hloc[i+1]*(xnew[-1]-x[i]))/(x[i+1]-x[i])
        hll = min(max(hmin, hll), hmax)
        xnew.append(min(xmax, xnew[-1] + hll))

    NX0 = NX
    NX = len(xnew)
    x = np.array(xnew)

plt.xlabel('x')
plt.ylabel('T')
plt.legend()
plt.title('Adaptation ADRS 1D (critère mixte + métrique locale)')
plt.show()


# In[ ]:




